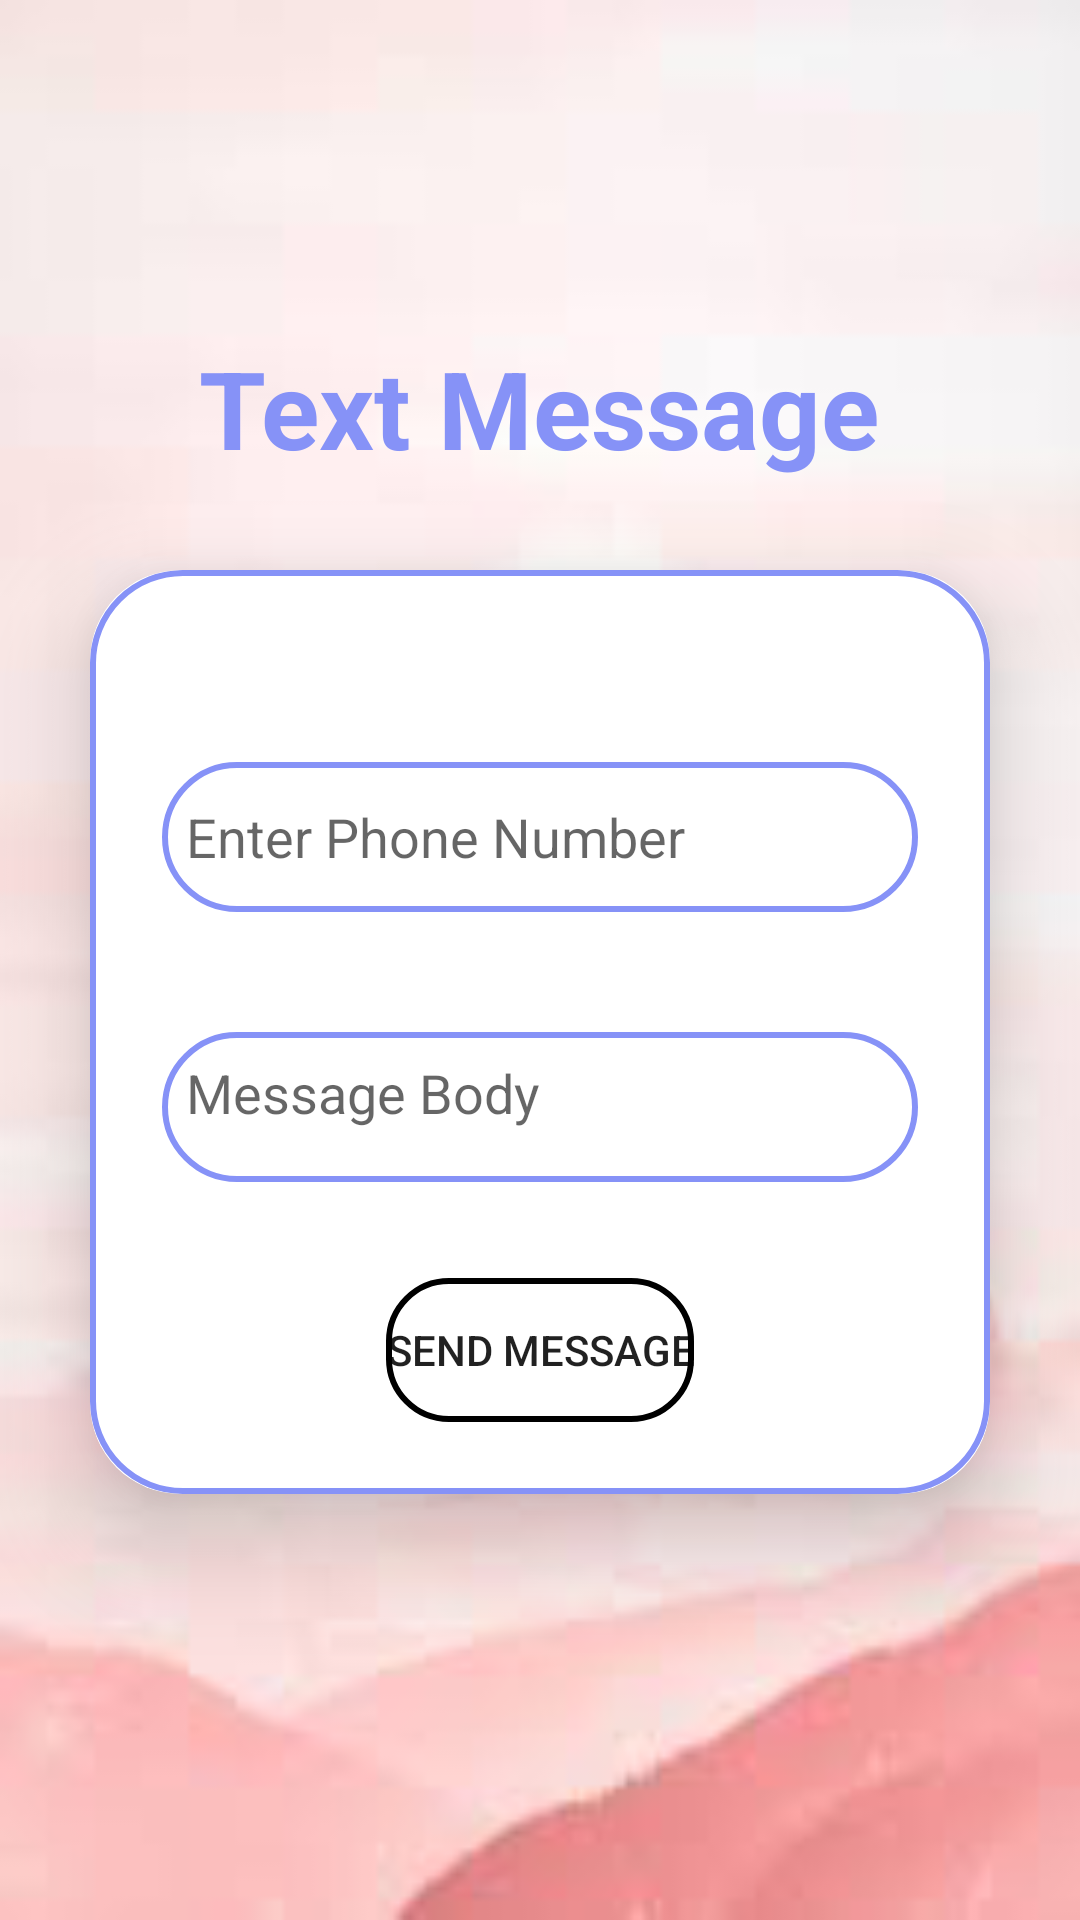

This screen was rendered from an Android layout file. Write that file and the resources it references.
<!-- AndroidManifest.xml: activity theme MyTheme.BlindVoice -->
<!-- res/layout/activity_message.xml -->
<?xml version="1.0" encoding="utf-8"?>
<LinearLayout xmlns:android="http://schemas.android.com/apk/res/android"
    xmlns:app="http://schemas.android.com/apk/res-auto"
    xmlns:tools="http://schemas.android.com/tools"
    android:layout_width="match_parent"
    android:layout_height="match_parent"
    android:orientation="vertical"
    tools:context=".MessageActivity"
    android:gravity="center"
    android:background="@drawable/download">

    <TextView
        android:layout_width="wrap_content"
        android:layout_height="wrap_content"
        android:text="Text Message"
        android:textSize="36sp"
        android:textStyle="bold"
        android:textColor="#FF8692F7"/>

    <androidx.cardview.widget.CardView
        android:layout_width="match_parent"
        android:layout_height="wrap_content"
        android:layout_margin="30dp"
        app:cardCornerRadius="30dp"
        app:cardElevation="20dp">

        <LinearLayout
            android:layout_width="match_parent"
            android:layout_height="wrap_content"
            android:orientation="vertical"
            android:gravity="center_horizontal"
            android:padding="24dp"
            android:background="@drawable/custom_edit">

            <EditText
                android:layout_width="match_parent"
                android:layout_height="50dp"
                android:id="@+id/editTextPhone"
                android:background="@drawable/custom_edit"
                android:layout_marginTop="40dp"
                android:padding="8dp"
                android:hint="Enter Phone Number"
                android:inputType="phone"
                android:ems="10"
                android:textColor="@color/black"/>
            <EditText
                android:layout_width="match_parent"
                android:layout_height="50dp"
                android:id="@+id/send"
                android:background="@drawable/custom_edit"
                android:layout_marginTop="40dp"
                android:padding="8dp"
                android:gravity="start|top"
                android:hint="Message Body"
                android:inputType="textMultiLine"
                android:lines="10"
                android:drawablePadding="8dp"
                android:textColor="@color/black"/>
            <Button
                android:id="@+id/sendMsg"
                android:layout_width="wrap_content"
                android:layout_height="wrap_content"
                android:layout_marginTop="32dp"
                android:background="@drawable/input_bg"
                android:text="Send Message"/>

        </LinearLayout>
    </androidx.cardview.widget.CardView>

</LinearLayout>
<!-- resources referenced by this layout -->
<resources>
  <!-- drawable custom_edit (drawable) -->
  <?xml version="1.0" encoding="utf-8"?>
  <shape xmlns:android="http://schemas.android.com/apk/res/android"
      android:shape="rectangle">
      android:shape="rectangle">
      <stroke android:width="2dp"
          android:color="#FF8692F7"/>
  
  
      <corners
          android:radius="30dp"/>
  </shape>
  <!-- drawable download: png bitmap (drawable-v24, 21250 bytes) -->
  <!-- drawable input_bg (drawable) -->
  <?xml version="1.0" encoding="utf-8"?>
  <shape xmlns:android="http://schemas.android.com/apk/res/android">
      <stroke  android:color="#000000" android:width="2dp"/>
      <corners android:radius="20dp">
  
      </corners>
  
  </shape>
  <style name="MyTheme.BlindVoice" parent="Theme.MaterialComponents.Light.NoActionBar">
          
          <item name="colorPrimary">@color/purple_500</item>
          <item name="colorPrimaryVariant">@color/purple_700</item>
          <item name="colorOnPrimary">@color/white</item>
          
          <item name="colorSecondary">@color/teal_200</item>
          <item name="colorSecondaryVariant">@color/teal_700</item>
          <item name="colorOnSecondary">@color/black</item>
          
          <item name="android:statusBarColor" tools:targetApi="l">?attr/colorPrimaryVariant</item>
          
      </style>
  <!-- not gathered from this repository: default colours our renderer supplied (Android Studio template values) -->
  <color name="purple_500">#FF6200EE</color>
  <color name="purple_700">#FF3700B3</color>
  <color name="teal_200">#FF03DAC5</color>
  <color name="teal_700">#FF018786</color>
  <color name="black">#FF000000</color>
  <color name="white">#FFFFFFFF</color>
</resources>
